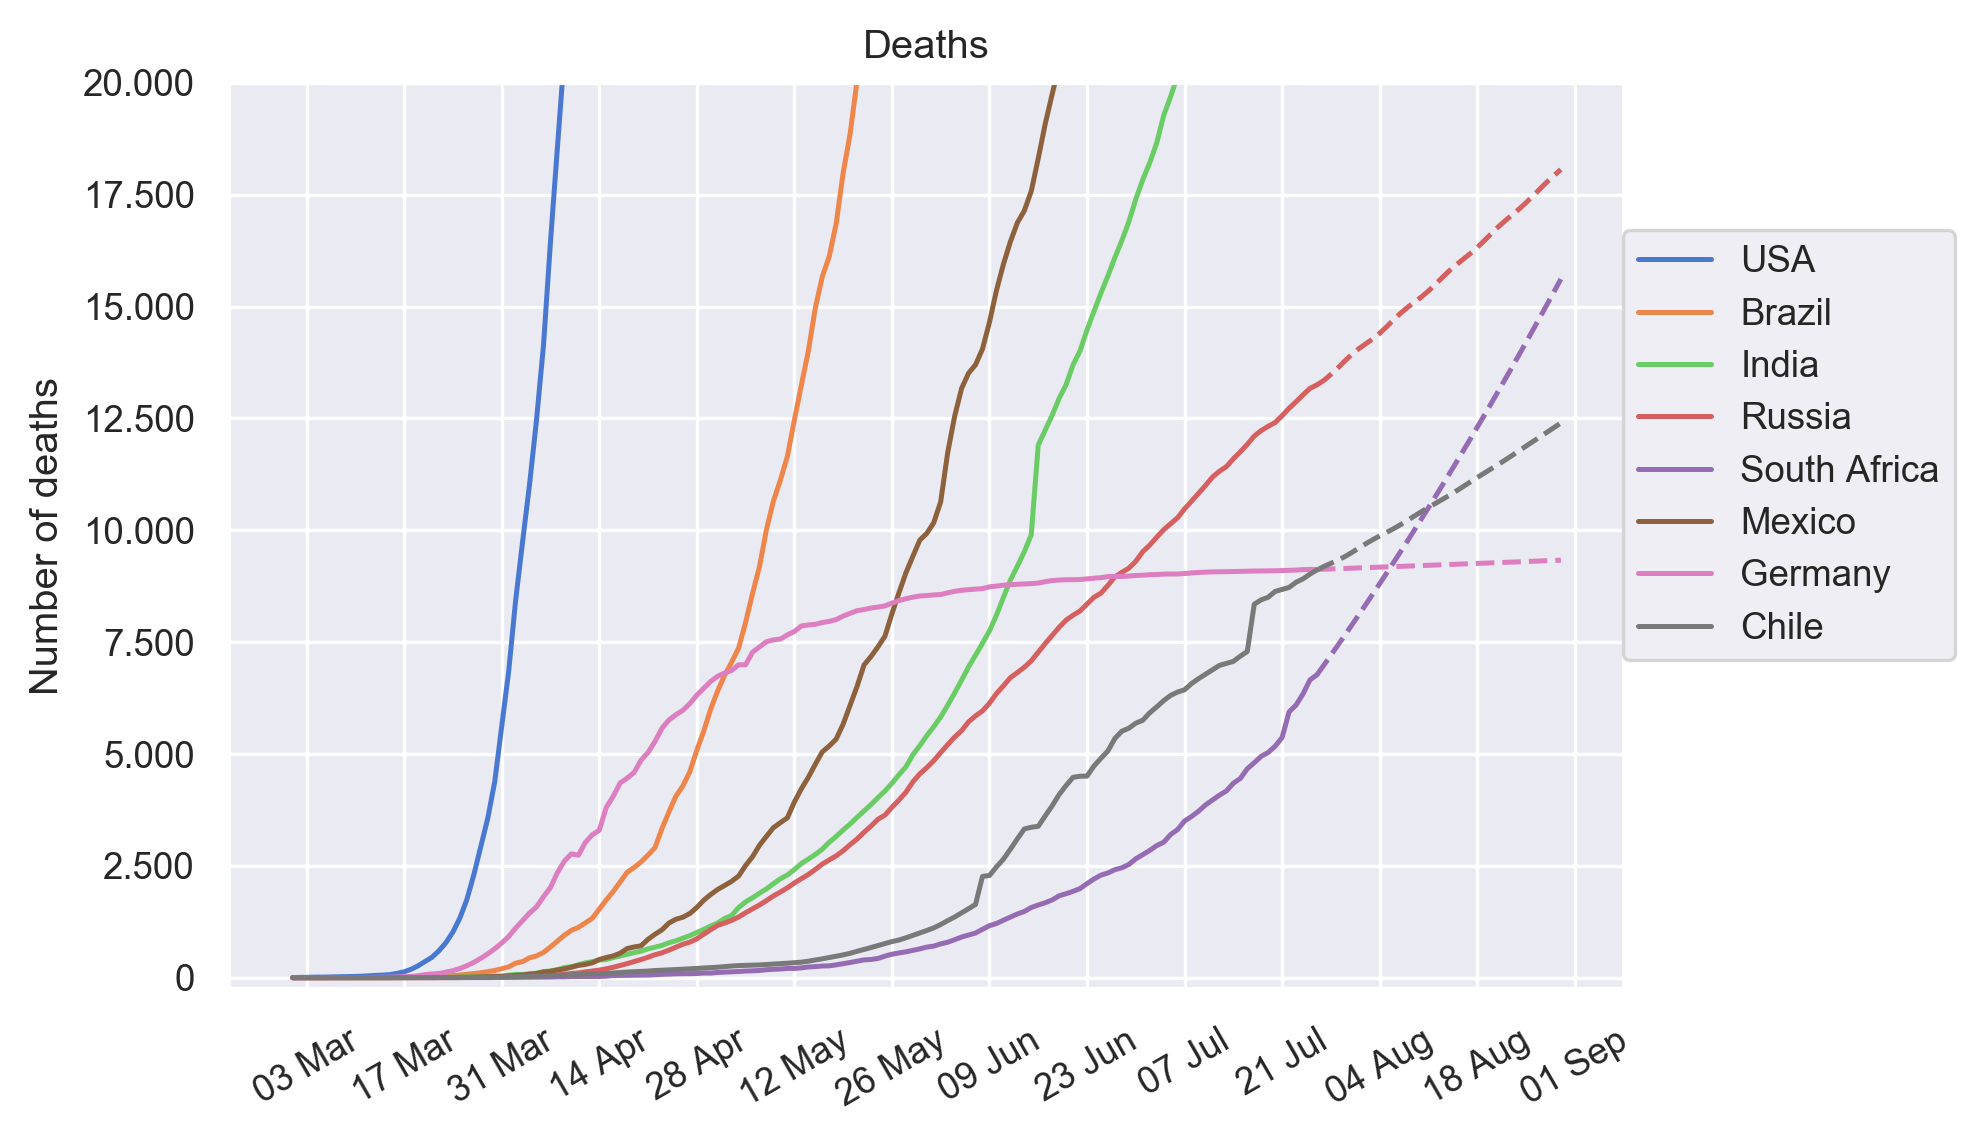

Source data for this figure (header and first rows):
, World, World, World, USA, USA, USA, Brazil, Brazil, Brazil, India, India, India, Russia, Russia, Russia, South Africa, South Africa, South Africa, Mexico, Mexico, Mexico, Chile, Chile
, Data, Prediction, Daily, Data, Prediction, Daily, Data, Prediction, Daily, Data, Prediction, Daily, Data, Prediction, Daily, Data, Prediction, Daily, Data, Prediction, Daily, Data, Prediction
Date, , , , , , , , , , , , , , , , , , , , , , , 
2020-01-22, 17, , , , , , , , , , , , , , , , , , , , , , 
2020-01-23, 18, , , , , , , , , , , , , , , , , , , , , , 
2020-01-24, 26, , , , , , , , , , , , , , , , , , , , , , 
2020-01-25, 42, , , , , , , , , , , , , , , , , , , , , , 
2020-01-26, 56, , , , , , , , , , , , , , , , , , , , , , 
2020-01-27, 82, , , , , , , , , , , , , , , , , , , , , , 
2020-01-28, 131, , , , , , , , , , , , , , , , , , , , , , 
2020-01-29, 133, , , , , , , , , , , , , , , , , , , , , , 
2020-01-30, 171, , , , , , , , , , , , , , , , , , , , , , 
2020-01-31, 213, , , , , , , , , , , , , , , , , , , , , , 
2020-02-01, 259, , , , , , , , , , , , , , , , , , , , , , 
2020-02-02, 362, , , , , , , , , , , , , , , , , , , , , , 
2020-02-03, 426, , , , , , , , , , , , , , , , , , , , , , 
2020-02-04, 492, , , , , , , , , , , , , , , , , , , , , , 
2020-02-05, 564, , , , , , , , , , , , , , , , , , , , , , 
2020-02-06, 634, , , , , , , , , , , , , , , , , , , , , , 
2020-02-07, 719, , , , , , , , , , , , , , , , , , , , , , 
2020-02-08, 806, , , , , , , , , , , , , , , , , , , , , , 
2020-02-09, 906, , , , , , , , , , , , , , , , , , , , , , 
2020-02-10, 1013, , , , , , , , , , , , , , , , , , , , , , 
2020-02-11, 1113, , , , , , , , , , , , , , , , , , , , , , 
2020-02-12, 1118, , , , , , , , , , , , , , , , , , , , , , 
2020-02-13, 1371, , , , , , , , , , , , , , , , , , , , , , 
2020-02-14, 1523, , , , , , , , , , , , , , , , , , , , , , 
2020-02-15, 1666, , , , , , , , , , , , , , , , , , , , , , 
2020-02-16, 1770, , , , , , , , , , , , , , , , , , , , , , 
2020-02-17, 1868, , , , , , , , , , , , , , , , , , , , , , 
2020-02-18, 2008, , , , , , , , , , , , , , , , , , , , , , 
2020-02-19, 2123, , , , , , , , , , , , , , , , , , , , , , 
2020-02-20, 2248, , , , , , , , , , , , , , , , , , , , , , 
2020-02-21, 2252, , , , , , , , , , , , , , , , , , , , , , 
2020-02-22, 2459, , , , , , , , , , , , , , , , , , , , , , 
2020-02-23, 2470, , , , , , , , , , , , , , , , , , , , , , 
2020-02-24, 2630, , , , , , , , , , , , , , , , , , , , , , 
2020-02-25, 2710, , , , , , , , , , , , , , , , , , , , , , 
2020-02-26, 2771, , , , , , , , , , , , , , , , , , , , , , 
2020-02-27, 2814, , , , , , , , , , , , , , , , , , , , , , 
2020-02-28, 2873, , , , , , , , , , , , , , , , , , , , , , 
2020-02-29, 2942, , , 1, , , , , , , , , , , , , , , , , , , 
2020-03-01, 2996, , , 1, , , , , , , , , , , , , , , , , , , 
2020-03-02, 3085, , , 6, , , , , , , , , , , , , , , , , , , 
2020-03-03, 3160, , , 7, , , , , , , , , , , , , , , , , , , 
2020-03-04, 3255, , , 11, , , , , , , , , , , , , , , , , , , 
2020-03-05, 3348, , , 12, , , , , , , , , , , , , , , , , , , 
2020-03-06, 3460, , , 14, , , , , , , , , , , , , , , , , , , 
2020-03-07, 3559, , , 17, , , , , , , , , , , , , , , , , , , 
2020-03-08, 3803, , , 21, , , , , , , , , , , , , , , , , , , 
2020-03-09, 3987, , , 22, , , , , , , , , , , , , , , , , , , 
2020-03-10, 4266, , , 28, , , , , , , , , , , , , , , , , , , 
2020-03-11, 4611, , , 33, , , , , , 1, , , , , , , , , , , , , 
2020-03-12, 4916, , , 43, , , , , , 1, , , , , , , , , , , , , 
2020-03-13, 5413, , , 52, , , , , , 2, , , , , , , , , , , , , 
2020-03-14, 5830, , , 58, , , , , , 2, , , , , , , , , , , , , 
2020-03-15, 6471, , , 70, , , , , , 2, , , , , , , , , , , , , 
2020-03-16, 7151, , , 97, , , , , , 2, , , , , , , , , , , , , 
2020-03-17, 7955, , , 131, , , 1, , , 3, , , , , , , , , , , , , 
2020-03-18, 8852, , , 188, , , 3, , , 3, , , , , , , , , , , , , 
2020-03-19, 9958, , , 265, , , 6, , , 4, , , 1, , , , , , 1, , , , 
... 164 more rows
